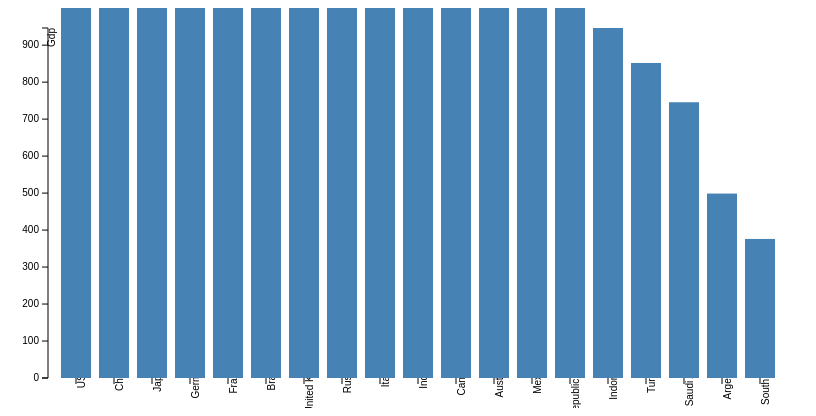
D3 v3 page, settled after 360 driven frames (6 s of simulated time); the page loaded 1 data file(s).


// ── bar2.js

var margin = {top: 20, right: 20, bottom: 30, left: 40},
 width = 800 - margin.left - margin.right,
 height = 400 - margin.top - margin.bottom;

var x = d3.scale.ordinal()
 .rangeRoundBands([0, width], .2);

var y = d3.scale.linear()
 .range([height, 0]);

var xAxis = d3.svg.axis()
 .scale(x)
 .orient("bottom");

var yAxis = d3.svg.axis()
 .scale(y)
 .orient("left")
 .ticks(10);

var svg = d3.select("body").append("svg")
 .attr("width", width + margin.left + margin.right)
 .attr("height", height + margin.top + margin.bottom)
.append("g")
 .attr("transform", "translate(" + margin.left + "," + margin.top + ")");

d3.json("new2.json", function(error, data) {
if (error) throw error;

x.domain(data.map(function(d) { return d.countryName; }));
y.domain([0, d3.max(data, function(d) { return d.gdp; })]);

svg.append("g")
   .attr("class", "x axis")
   .attr("transform", "translate(0," + height + ")")
   .call(xAxis)
   .selectAll("text")
  .attr("dx", "0em")
  .attr("dy", "0")
  .attr("transform", "rotate(-90)" )
  .append("text")
   .attr("transform", "translate(" + width + "0)")
   .text("Country Name");

svg.append("g")
   .attr("class", "y axis")
   .call(yAxis)
   .append("text")
   .attr("transform", "rotate(-90)")
   .attr("y", 6)
   .attr("dy", ".1em")
   .style("text-anchor", "end")
   .text("Gdp");

svg.selectAll(".bar")
   .data(data)
 .enter().append("rect")
   .attr("class", "bar")
   .attr("x", function(d) { return x(d.countryName); })
   .attr("width", x.rangeBand())
   .attr("y", function(d) { return y(d.gdp); })
   .attr("height", function(d) { return height - y(d.gdp); });
});

function type(d) {
d.gdp = +d.gdp;
return d;
}


### data: new2.json
[
 {
  "countryName": "USA",
  "gdp": "16238"
 },
 {
  "countryName": "China",
  "gdp": "9020"
 },
 {
  "countryName": "Japan",
  "gdp": "5150"
 },
 {
  "countryName": "Germany",
  "gdp": "3598"
 },
 {
  "countryName": "France",
  "gdp": "2739"
 },
 {
  "countryName": "Brazil",
  "gdp": "2457"
 },
 {
  "countryName": "United Kingdom",
  "gdp": "2423"
 },
 {
  "countryName": "Russia",
  "gdp": "2214"
 },
 "... 11 more items"
]